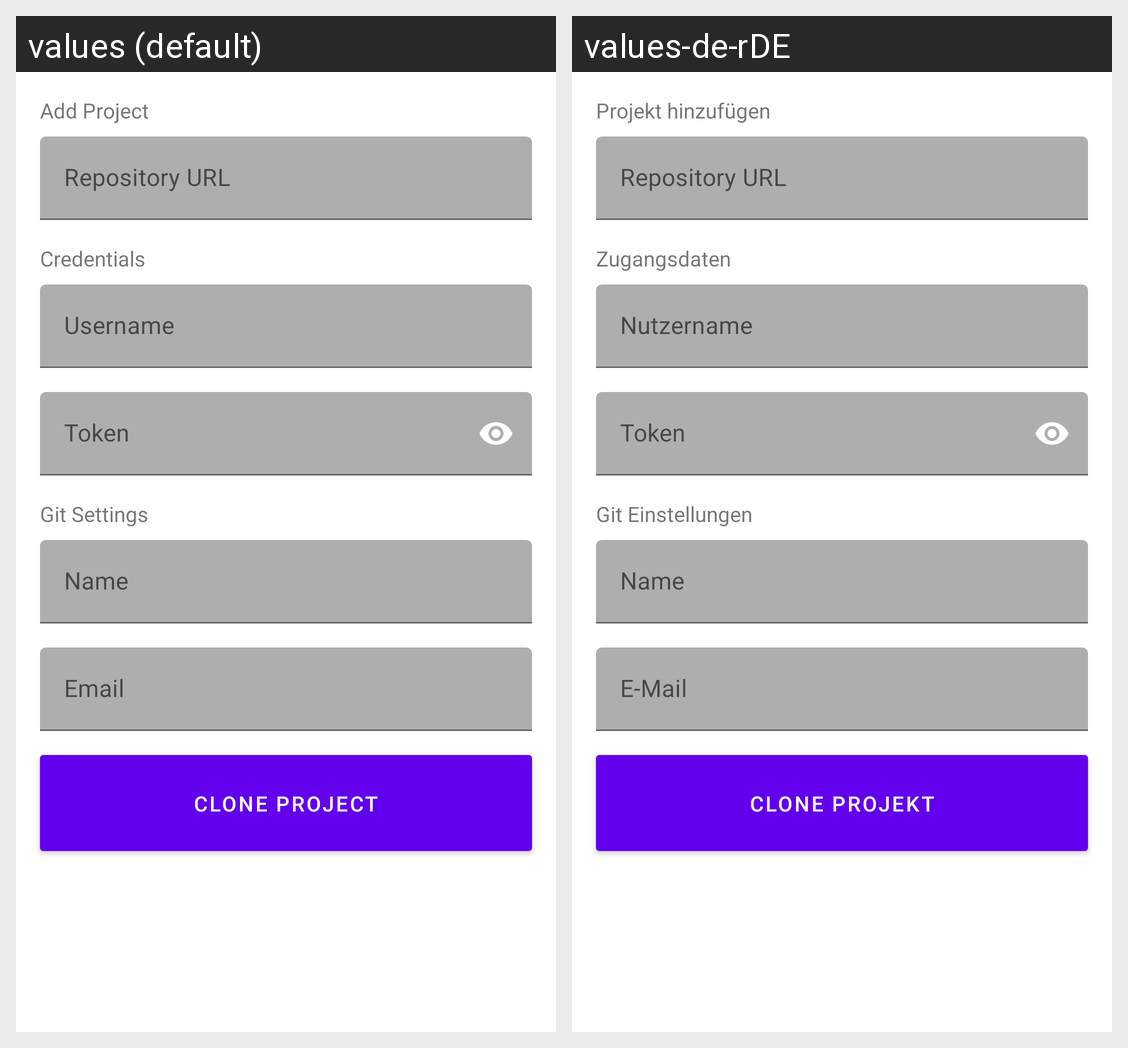

This grid shows one Android layout under two languages. Give, for every string resource on the screen, its name, the default text and each shown locale's text.
Android screen res/layout/fragment_add_project_1.xml rendered under 2 locales, left to right: values (default), values-de-rDE. Device: Nexus 5 (rendered at 1080×1920; each locale shown at half size, 540×960, under a caption strip naming it); theme Theme.SLRToolkit.
Strings drawn on this screen, with the default value and each locale's value (text and hints the layout hard-codes, and strings that could not be matched under every locale, appear in the picture but are not listed):

textview_add_project
  values: Add Project
  values-de-rDE: Projekt hinzufügen

textinput_url
  values: Repository URL
  values-de-rDE: Repository URL

textview_credentials
  values: Credentials
  values-de-rDE: Zugangsdaten

textinput_username
  values: Username
  values-de-rDE: Nutzername

textinput_token
  values: Token
  values-de-rDE: Token

textview_git_settings
  values: Git Settings
  values-de-rDE: Git Einstellungen

textinput_git_name
  values: Name
  values-de-rDE: Name

textinput_git_email
  values: Email
  values-de-rDE: E-Mail

button_clone_project
  values: Clone Project
  values-de-rDE: Clone Projekt
